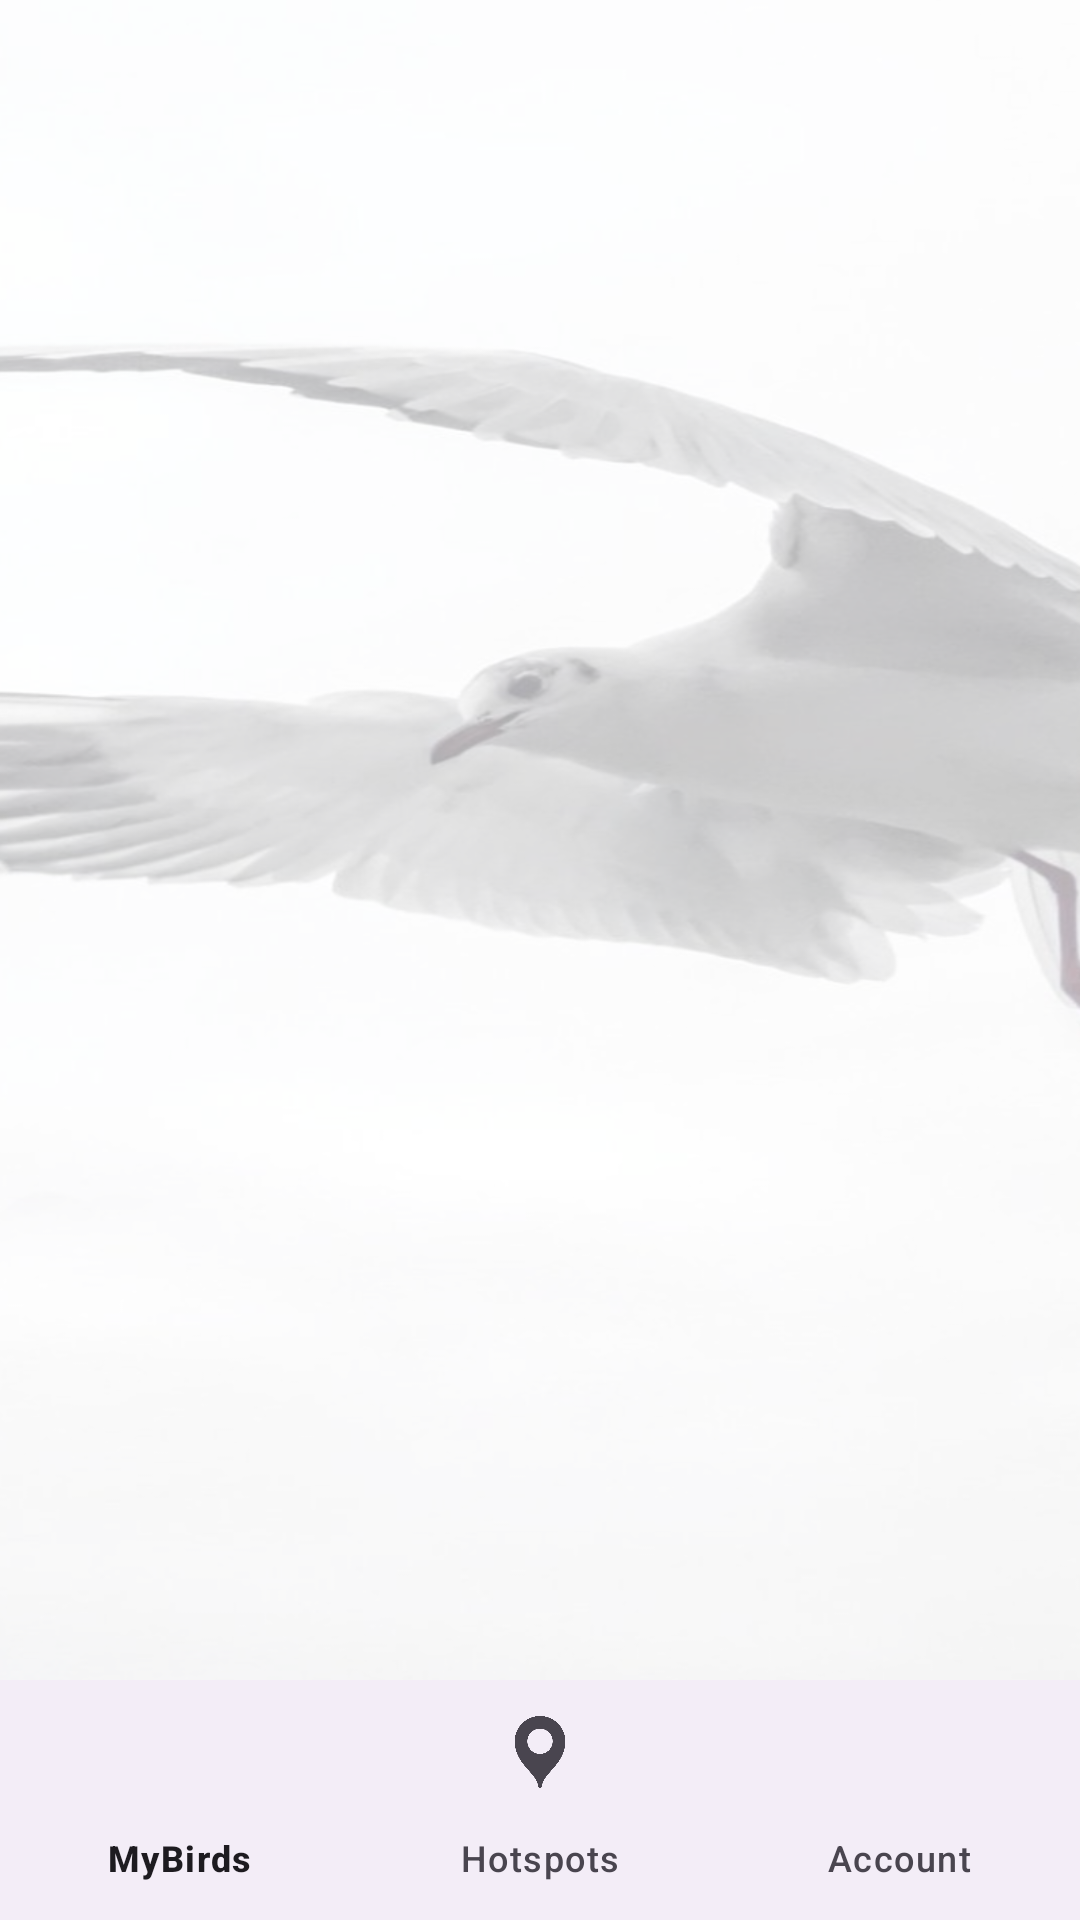

Produce the Android XML layout that renders to this screen, including the resource entries it uses.
<!-- AndroidManifest.xml: application theme Theme.FlapTrack -->
<!-- res/layout/activity_bird_list_view.xml -->
<?xml version="1.0" encoding="utf-8"?>
<androidx.constraintlayout.widget.ConstraintLayout xmlns:android="http://schemas.android.com/apk/res/android"
    xmlns:app="http://schemas.android.com/apk/res-auto"
    xmlns:tools="http://schemas.android.com/tools"
    android:background="@drawable/backgroundtransparent"
    android:layout_width="match_parent"
    android:layout_height="match_parent"
    tools:context=".BirdListView">

    <androidx.recyclerview.widget.RecyclerView
        android:layout_width="match_parent"
        android:layout_height="match_parent"
        android:id="@+id/rvBirdListView"
        app:layout_constraintBaseline_toBottomOf="parent"
        app:layout_constraintEnd_toEndOf="parent"
        app:layout_constraintStart_toStartOf="parent"
        app:layout_constraintTop_toTopOf="parent"
        tools:listitem="@layout/activity_bird_list_item"
        />


    <com.google.android.material.bottomnavigation.BottomNavigationView
        android:id="@+id/bottomNavigationView"
        android:layout_width="0dp"
        android:layout_height="wrap_content"
        app:layout_constraintBottom_toBottomOf="parent"
        app:layout_constraintEnd_toEndOf="parent"
        app:layout_constraintStart_toStartOf="parent"
        app:menu="@menu/bottom_nav"/>

</androidx.constraintlayout.widget.ConstraintLayout>
<!-- res/layout/activity_bird_list_item.xml (included above) -->
<?xml version="1.0" encoding="utf-8"?>
<androidx.constraintlayout.widget.ConstraintLayout xmlns:android="http://schemas.android.com/apk/res/android"
    xmlns:app="http://schemas.android.com/apk/res-auto"
    xmlns:tools="http://schemas.android.com/tools"
    android:layout_width="match_parent"
    android:layout_height="match_parent"
    android:background="@drawable/backgroundtransparent"
    tools:context=".BirdListItem">

    <RelativeLayout
        android:layout_width="match_parent"
        android:layout_height="wrap_content"
        android:layout_marginTop="16dp"
        tools:ignore="MissingConstraints">

        <LinearLayout
            android:layout_width="wrap_content"
            android:layout_height="wrap_content"
            android:layout_marginVertical="10dp"
            android:orientation="horizontal">

            <ImageView
                android:id="@+id/ivBirdPicture"
                android:layout_width="80dp"
                android:layout_height="80dp"
                android:layout_marginStart="20dp"/>

            <LinearLayout
                android:layout_width="wrap_content"
                android:layout_height="wrap_content"
                android:layout_marginStart="20dp"
                android:orientation="horizontal">

                <TextView
                    android:id="@+id/tvBirdName"
                    android:layout_width="wrap_content"
                    android:layout_height="wrap_content"
                    android:text="Bird Name"
                    android:textColor="@color/black"
                    android:textSize="26dp"
                    android:textStyle="bold"/>

                <TextView
                    android:id="@+id/tvBirdSpecies"
                    android:layout_width="wrap_content"
                    android:layout_marginVertical="27dp"
                    android:layout_height="wrap_content"
                    android:text="Bird Species"
                    android:layout_marginTop="5dp"
                    android:textStyle="italic"/>

                <TextView
                    android:id="@+id/tvCurrentLocation"
                    android:layout_width="wrap_content"
                    android:layout_height="wrap_content"
                    android:layout_marginVertical="50dp"
                    android:layout_marginTop="5dp"
                    android:text="Location"
                    android:textStyle="italic" />


            </LinearLayout>

            <TextView
                android:id="@+id/tvCapturedDate"
                android:layout_width="wrap_content"
                android:layout_height="wrap_content"
                android:text="Date"
                android:layout_marginTop="5dp"
                android:textStyle="italic"/>


        </LinearLayout>

    </RelativeLayout>>

</androidx.constraintlayout.widget.ConstraintLayout>
<!-- resources referenced by this layout -->
<resources>
  <color name="black">#FF000000</color>
  <!-- drawable backgroundtransparent: png bitmap (drawable, 282334 bytes) -->
  <style name="Theme.FlapTrack" parent="Base.Theme.FlapTrack" />
  <style name="Base.Theme.FlapTrack" parent="Theme.Material3.DayNight.NoActionBar">
          
          
      </style>
</resources>
